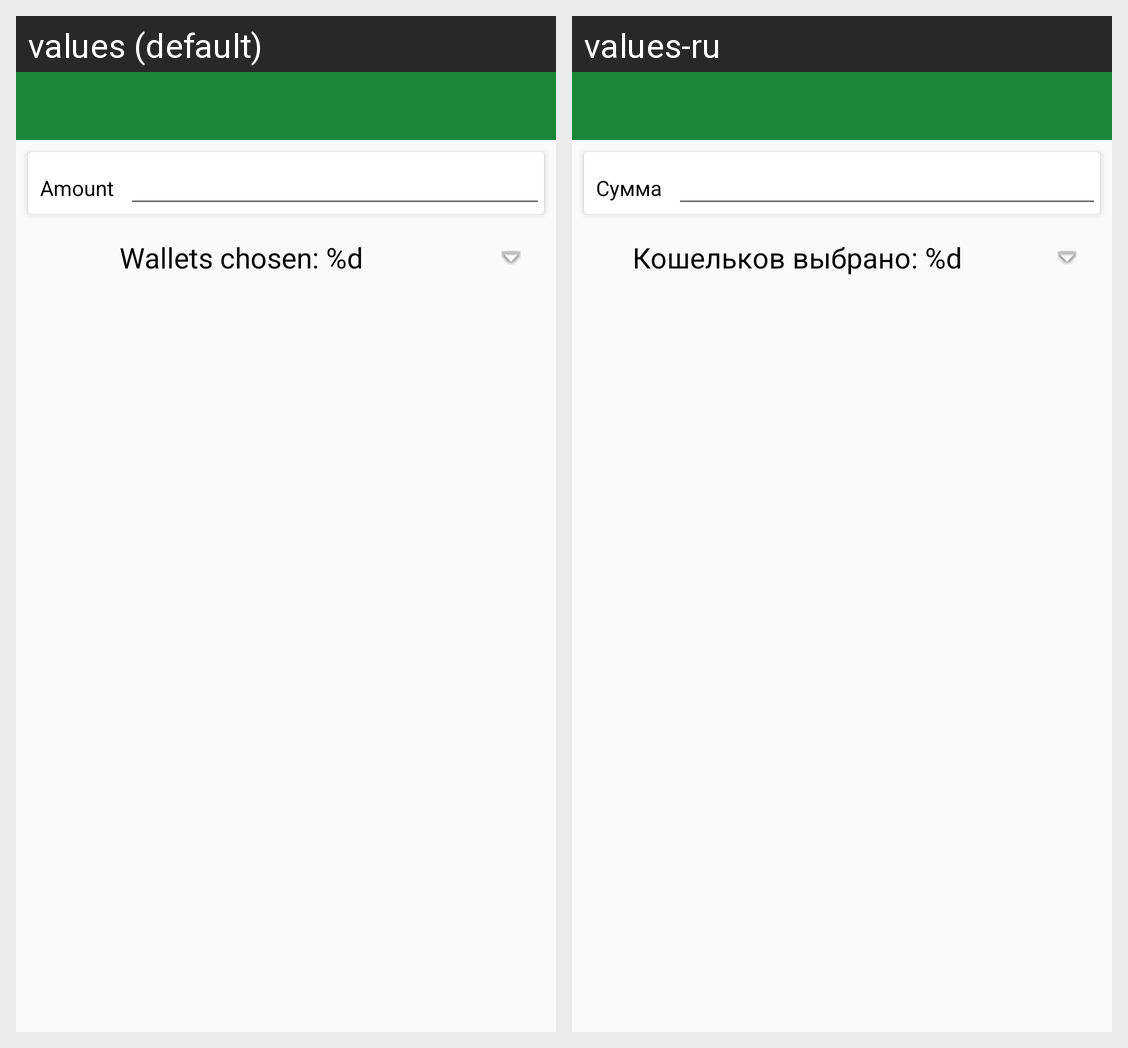

Translations of the strings shown on this Android screen, per locale in the grid:
Android screen res/layout/dialog_control.xml rendered under 2 locales, left to right: values (default), values-ru. Device: Nexus 5 (rendered at 1080×1920; each locale shown at half size, 540×960, under a caption strip naming it); theme AppTheme.
Strings drawn on this screen, with the default value and each locale's value (text and hints the layout hard-codes, and strings that could not be matched under every locale, appear in the picture but are not listed):

control_money_count_txt
  values: Amount
  values-ru: Сумма

control_wallets_count
  values: Wallets chosen: %d
  values-ru: Кошельков выбрано: %d
